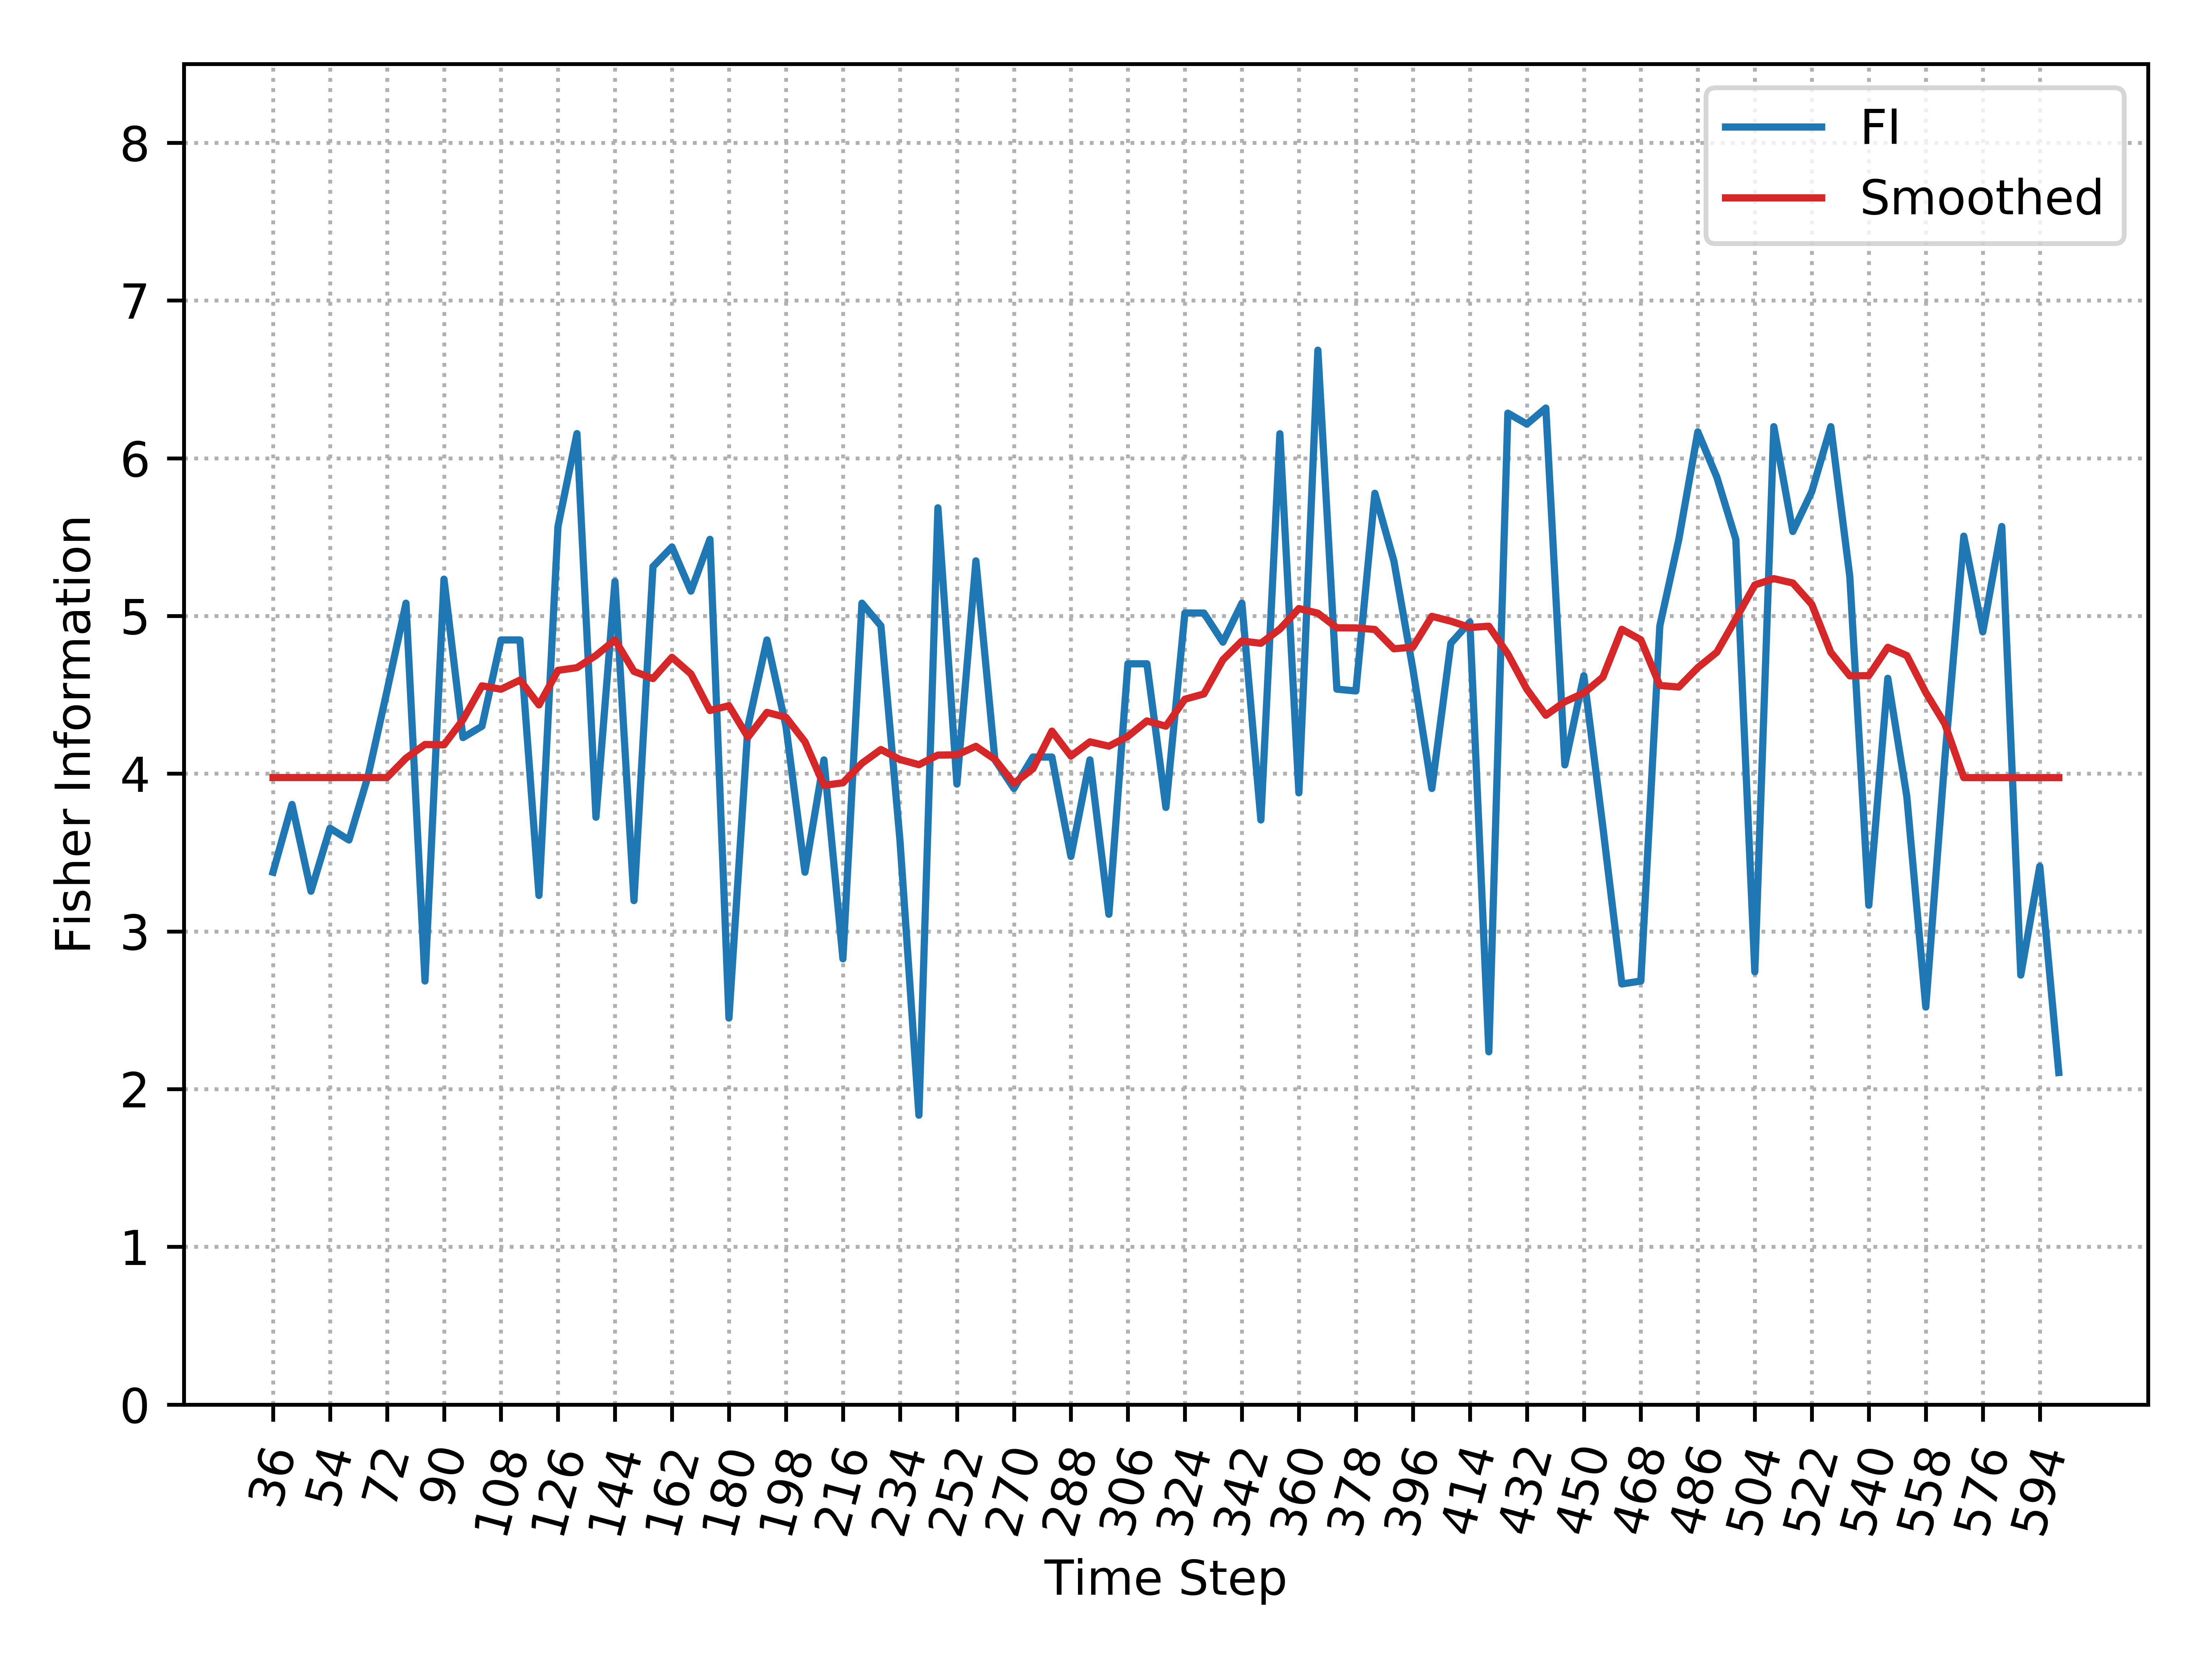

Source data for this figure (header and first rows):
, Time_Step, FI, Smooth_FI
0, 36, 3.375, 3.975
1, 42, 3.805, 3.975
2, 48, 3.255, 3.975
3, 54, 3.654, 3.975
4, 60, 3.579, 3.975
5, 66, 3.984, 3.975
6, 72, 4.524, 3.975
7, 78, 5.081, 4.098
8, 84, 2.685, 4.185
9, 90, 5.233, 4.183
10, 96, 4.229, 4.342
11, 102, 4.301, 4.557
12, 108, 4.848, 4.535
13, 114, 4.848, 4.593
14, 120, 3.228, 4.436
15, 126, 5.567, 4.655
16, 132, 6.156, 4.672
17, 138, 3.724, 4.75
18, 144, 5.219, 4.848
19, 150, 3.195, 4.648
20, 156, 5.313, 4.603
21, 162, 5.438, 4.738
22, 168, 5.157, 4.632
23, 174, 5.486, 4.401
24, 180, 2.451, 4.431
25, 186, 4.301, 4.231
26, 192, 4.848, 4.389
27, 198, 4.301, 4.357
28, 204, 3.375, 4.203
29, 210, 4.087, 3.926
30, 216, 2.826, 3.942
31, 222, 5.081, 4.066
32, 228, 4.937, 4.153
33, 234, 3.58, 4.09
34, 240, 1.835, 4.057
35, 246, 5.686, 4.118
36, 252, 3.934, 4.119
37, 258, 5.349, 4.174
38, 264, 4.088, 4.091
39, 270, 3.906, 3.938
40, 276, 4.105, 4.031
41, 282, 4.105, 4.27
42, 288, 3.475, 4.112
43, 294, 4.087, 4.202
44, 300, 3.109, 4.174
45, 306, 4.697, 4.237
46, 312, 4.697, 4.334
47, 318, 3.786, 4.301
48, 324, 5.019, 4.472
49, 330, 5.019, 4.506
50, 336, 4.834, 4.722
51, 342, 5.081, 4.841
52, 348, 3.706, 4.827
53, 354, 6.156, 4.917
54, 360, 3.878, 5.047
55, 366, 6.685, 5.018
56, 372, 4.536, 4.925
57, 378, 4.524, 4.924
58, 384, 5.778, 4.914
59, 390, 5.349, 4.792
... 35 more rows
